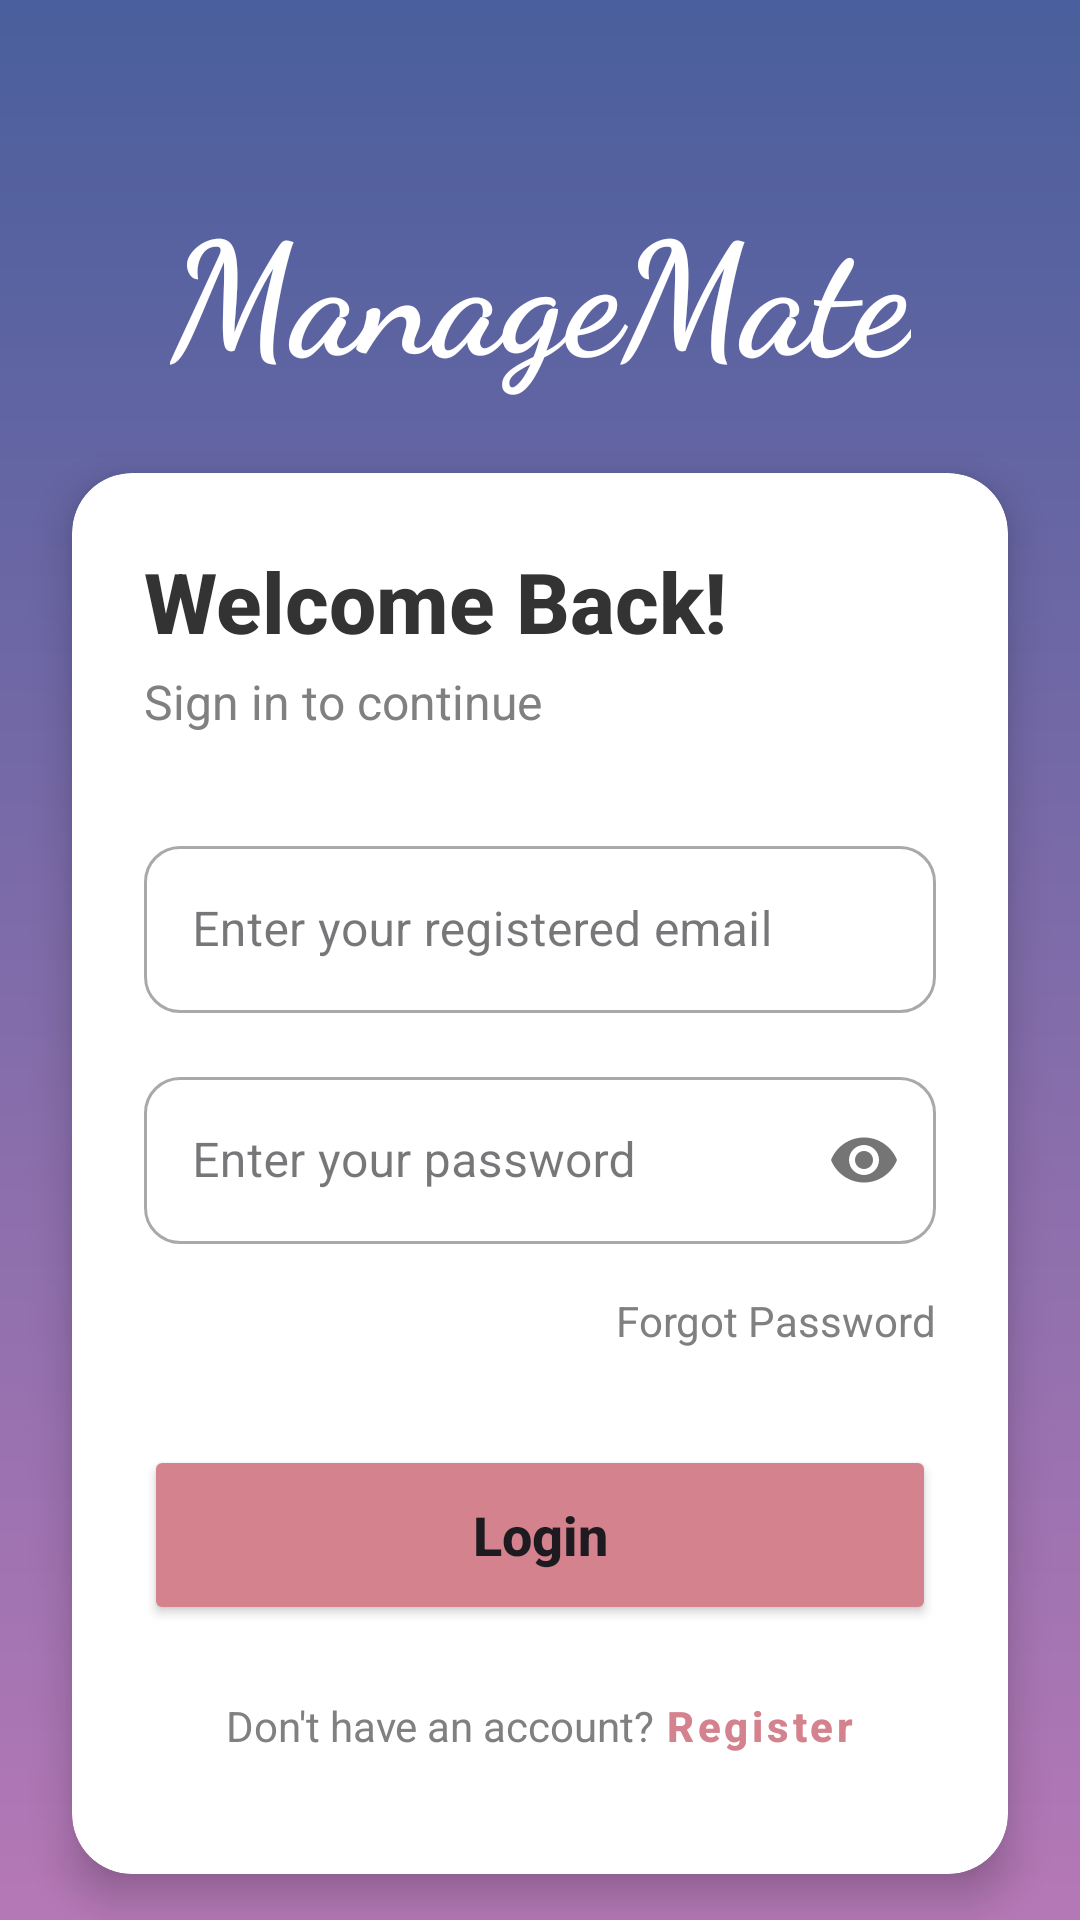

The Android layout XML behind this screen, and the referenced resources:
<!-- AndroidManifest.xml: application theme Theme.EventManagment -->
<!-- res/layout/activity_login.xml -->
<?xml version="1.0" encoding="utf-8"?>
<androidx.constraintlayout.widget.ConstraintLayout xmlns:android="http://schemas.android.com/apk/res/android"
    xmlns:app="http://schemas.android.com/apk/res-auto"
    xmlns:tools="http://schemas.android.com/tools"
    android:layout_width="match_parent"
    android:layout_height="match_parent"
    android:background="@drawable/image_inspired_gradient"
    tools:context=".LoginActivity">

    











    <TextView
        android:id="@+id/brand_name"
        android:layout_width="wrap_content"
        android:layout_height="wrap_content"
        android:layout_marginTop="60dp"
        android:fontFamily="cursive"
        android:text="ManageMate"
        android:textColor="@android:color/white"
        android:textSize="52sp"
        android:textStyle="bold"
        app:layout_constraintEnd_toEndOf="parent"
        app:layout_constraintStart_toStartOf="parent"
        app:layout_constraintTop_toTopOf="parent" />

    <androidx.cardview.widget.CardView
        android:layout_width="match_parent"
        android:layout_height="wrap_content"
        android:layout_marginStart="24dp"
        android:layout_marginTop="24dp"
        android:layout_marginEnd="24dp"
        app:cardCornerRadius="20dp"
        app:cardElevation="8dp"
        app:layout_constraintBottom_toBottomOf="parent"
        app:layout_constraintEnd_toEndOf="parent"
        app:layout_constraintStart_toStartOf="parent"
        app:layout_constraintTop_toBottomOf="@+id/brand_name"
        app:layout_constraintVertical_bias="0.1">

        <androidx.constraintlayout.widget.ConstraintLayout
            android:layout_width="match_parent"
            android:layout_height="match_parent"
            android:padding="24dp">

            <TextView
                android:id="@+id/loginTitle"
                android:layout_width="wrap_content"
                android:layout_height="wrap_content"
                android:fontFamily="sans-serif-medium"
                android:text="Welcome Back!"
                android:textColor="#333333"
                android:textSize="28sp"
                android:textStyle="bold"
                app:layout_constraintStart_toStartOf="parent"
                app:layout_constraintTop_toTopOf="parent" />

            <TextView
                android:id="@+id/loginSubtitle"
                android:layout_width="wrap_content"
                android:layout_height="wrap_content"
                android:layout_marginTop="4dp"
                android:text="Sign in to continue"
                android:textColor="#808080"
                android:textSize="16sp"
                app:layout_constraintStart_toStartOf="parent"
                app:layout_constraintTop_toBottomOf="@+id/loginTitle" />

            <com.google.android.material.textfield.TextInputLayout
                android:id="@+id/emailLayout"
                style="@style/Widget.MaterialComponents.TextInputLayout.OutlinedBox"
                android:layout_width="0dp"
                android:layout_height="wrap_content"
                android:layout_marginTop="32dp"
                android:hint="@string/enter_your_registered_email"
                app:boxCornerRadiusBottomEnd="12dp"
                app:boxCornerRadiusBottomStart="12dp"
                app:boxCornerRadiusTopEnd="12dp"
                app:boxCornerRadiusTopStart="12dp"
                app:layout_constraintEnd_toEndOf="parent"
                app:layout_constraintStart_toStartOf="parent"
                app:layout_constraintTop_toBottomOf="@+id/loginSubtitle">

                <com.google.android.material.textfield.TextInputEditText
                    android:id="@+id/emailEdit"
                    android:layout_width="match_parent"
                    android:layout_height="wrap_content"
                    android:inputType="textEmailAddress" />

            </com.google.android.material.textfield.TextInputLayout>

            <com.google.android.material.textfield.TextInputLayout
                android:id="@+id/passwordLayout"
                style="@style/Widget.MaterialComponents.TextInputLayout.OutlinedBox"
                android:layout_width="0dp"
                android:layout_height="wrap_content"
                android:layout_marginTop="16dp"
                android:hint="@string/enter_your_password"
                app:boxCornerRadiusBottomEnd="12dp"
                app:boxCornerRadiusBottomStart="12dp"
                app:boxCornerRadiusTopEnd="12dp"
                app:boxCornerRadiusTopStart="12dp"
                app:layout_constraintEnd_toEndOf="parent"
                app:layout_constraintStart_toStartOf="parent"
                app:layout_constraintTop_toBottomOf="@+id/emailLayout"
                app:passwordToggleEnabled="true">

                <com.google.android.material.textfield.TextInputEditText
                    android:id="@+id/passwordEdit"
                    android:layout_width="match_parent"
                    android:layout_height="wrap_content"
                    android:inputType="textPassword" />
            </com.google.android.material.textfield.TextInputLayout>

            <TextView
                android:id="@+id/forgotPasswordLink"
                android:layout_width="wrap_content"
                android:layout_height="wrap_content"
                android:layout_marginTop="16dp"
                android:text="@string/forgot_password"
                android:textColor="#808080"
                android:textSize="14sp"
                app:layout_constraintEnd_toEndOf="parent"
                app:layout_constraintTop_toBottomOf="@+id/passwordLayout" />

            <Button
                android:id="@+id/loginButton"
                android:layout_width="0dp"
                android:layout_height="60dp"
                android:layout_marginTop="32dp"
                android:backgroundTint="#D4828D"
                android:text="@string/login"
                android:textAllCaps="false"
                android:textSize="18sp"
                android:textStyle="bold"
                app:cornerRadius="16dp"
                app:layout_constraintEnd_toEndOf="parent"
                app:layout_constraintStart_toStartOf="parent"
                app:layout_constraintTop_toBottomOf="@+id/forgotPasswordLink" />

            <LinearLayout
                android:layout_width="wrap_content"
                android:layout_height="wrap_content"
                android:layout_marginTop="24dp"
                android:layout_marginBottom="16dp"
                android:orientation="horizontal"
                app:layout_constraintBottom_toBottomOf="parent"
                app:layout_constraintEnd_toEndOf="parent"
                app:layout_constraintStart_toStartOf="parent"
                app:layout_constraintTop_toBottomOf="@+id/loginButton">

                <TextView
                    android:layout_width="wrap_content"
                    android:layout_height="wrap_content"
                    android:text="Don't have an account? "
                    android:textColor="#808080"
                    android:textSize="14sp" />

                <Button
                    android:id="@+id/registerRedirectButton"
                    style="@style/Widget.MaterialComponents.Button.TextButton"
                    android:layout_width="wrap_content"
                    android:layout_height="wrap_content"
                    android:insetTop="0dp"
                    android:insetBottom="0dp"
                    android:minWidth="0dp"
                    android:minHeight="0dp"
                    android:padding="0dp"
                    android:text="Register"
                    android:textAllCaps="false"
                    android:textColor="#D4828D"
                    android:textSize="14sp"
                    android:textStyle="bold" />
            </LinearLayout>

        </androidx.constraintlayout.widget.ConstraintLayout>

    </androidx.cardview.widget.CardView>

    <TextView
        android:id="@+id/slogan"
        android:layout_width="0dp"
        android:layout_height="wrap_content"
        android:layout_marginStart="32dp"
        android:layout_marginEnd="32dp"
        android:layout_marginBottom="32dp"
        android:fontFamily="sans-serif-light"
        android:text="Discover, create, and join events effortlessly."
        android:textAlignment="center"
        android:textColor="@android:color/white"
        android:textSize="16sp"
        app:layout_constraintBottom_toBottomOf="parent"
        app:layout_constraintEnd_toEndOf="parent"
        app:layout_constraintStart_toStartOf="parent" />

</androidx.constraintlayout.widget.ConstraintLayout>
<!-- resources referenced by this layout -->
<resources>
  <!-- drawable image_inspired_gradient (drawable) -->
  <?xml version="1.0" encoding="utf-8"?>
  <shape xmlns:android="http://schemas.android.com/apk/res/android">
      <gradient
          android:angle="-45"
          android:startColor="#4A5F9D"
          android:endColor="#B578B6"
          android:type="linear" />
  </shape>
  <string name="enter_your_password">Enter your password</string>
  <string name="enter_your_registered_email">Enter your registered email</string>
  <string name="forgot_password">Forgot Password</string>
  <string name="login">Login</string>
  <style name="Theme.EventManagment" parent="Base.Theme.EventManagment" />
  <style name="Base.Theme.EventManagment" parent="Theme.Material3.DayNight.NoActionBar">
          
          
      </style>
</resources>
